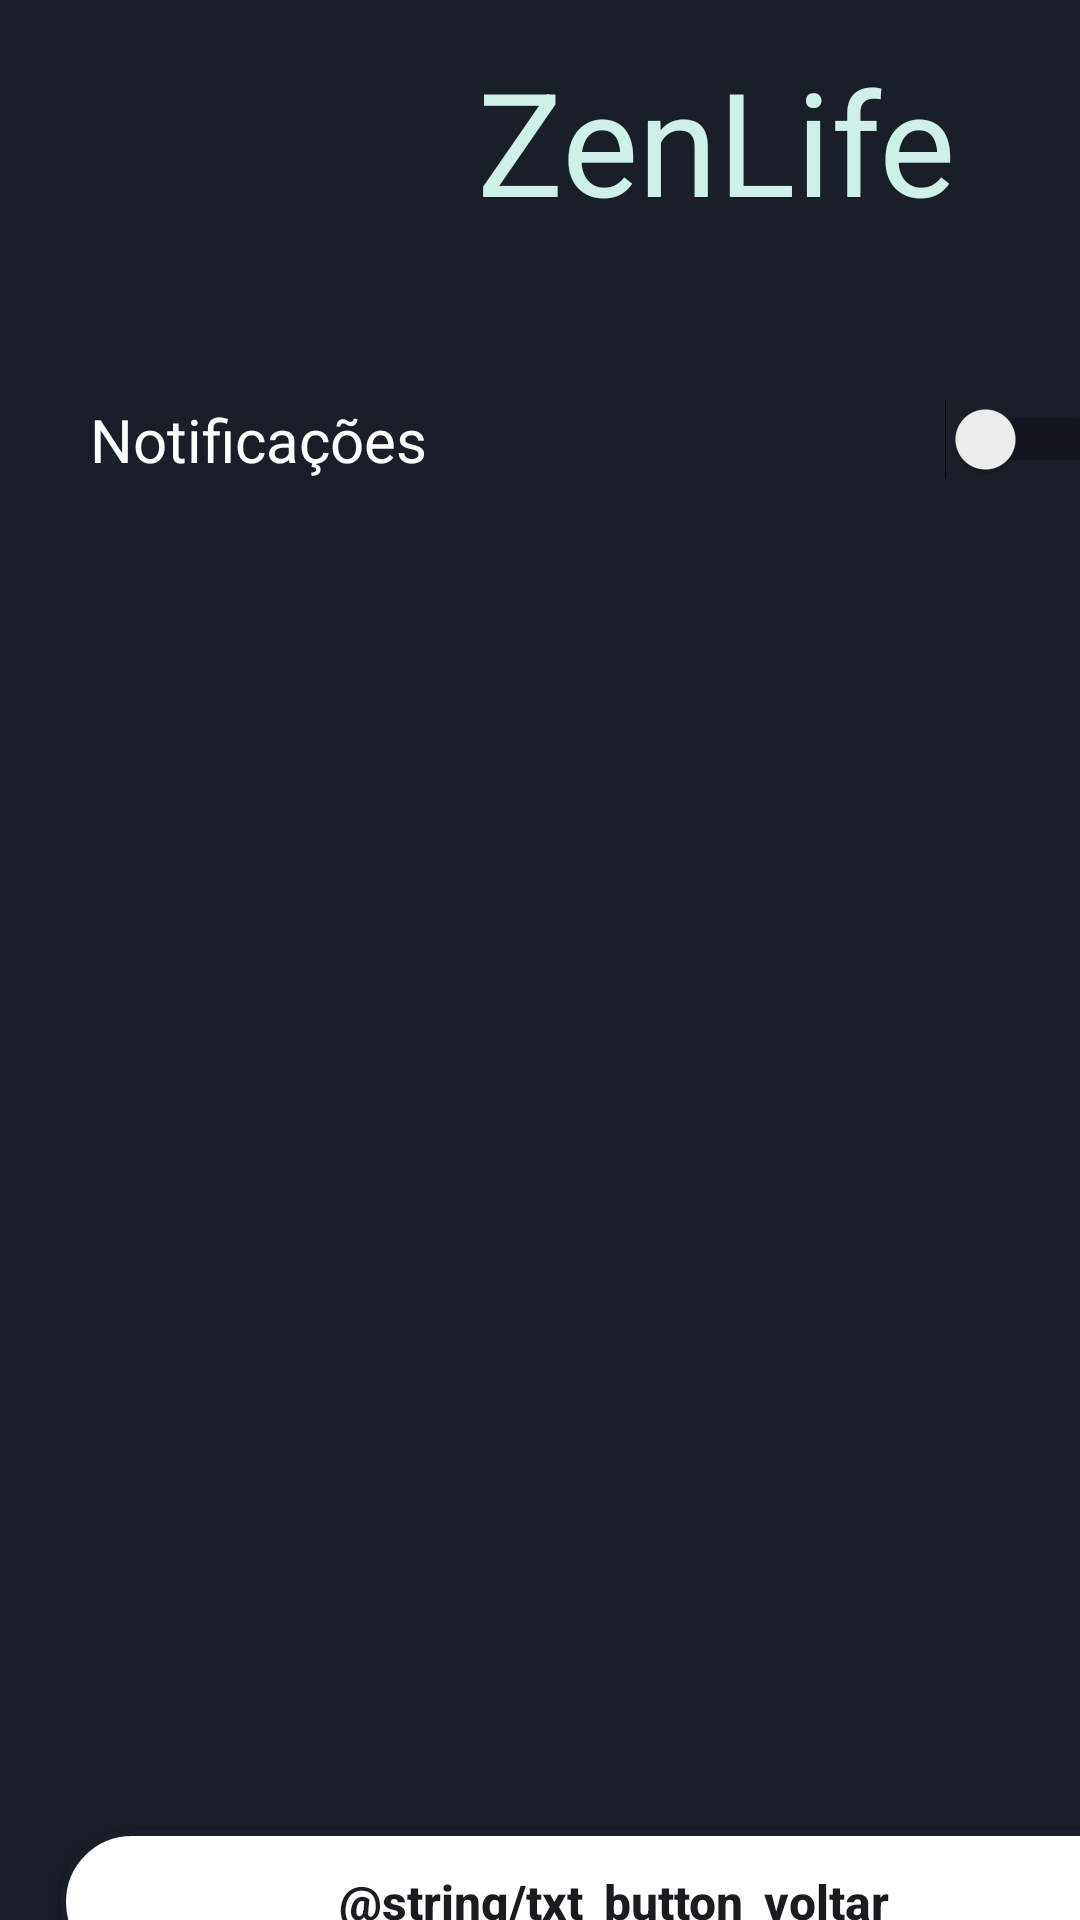

Write the Android layout XML for this screen, with the resource values it uses.
<!-- AndroidManifest.xml: application theme Theme.ODS -->
<!-- res/layout/activity_settings_conf.xml -->
<?xml version="1.0" encoding="utf-8"?>
<androidx.constraintlayout.widget.ConstraintLayout xmlns:android="http://schemas.android.com/apk/res/android"
    xmlns:app="http://schemas.android.com/apk/res-auto"
    xmlns:tools="http://schemas.android.com/tools"
    android:id="@+id/main"
    android:layout_width="match_parent"
    android:layout_height="match_parent"
    android:background="#1A1E29"
    tools:context=".SettingsConf">

    <LinearLayout
        android:layout_width="409dp"
        android:layout_height="729dp"
        android:background="#1A1E29"
        android:orientation="vertical"
        tools:layout_editor_absoluteX="1dp"
        tools:layout_editor_absoluteY="1dp">

        <LinearLayout
            android:layout_width="match_parent"
            android:layout_height="113dp"
            android:orientation="horizontal">

            <ImageView
                android:id="@+id/imageView2"
                android:layout_width="135dp"
                android:layout_height="113dp"
                android:background="#1A1E29"
                app:srcCompat="@drawable/logoods" />

            <TextView
                android:id="@+id/textView300"
                android:layout_width="match_parent"
                android:layout_height="94dp"
                android:gravity="center_vertical"
                android:text="  ZenLife"
                android:textColor="#CDF1E7"
                android:textSize="48sp" />

        </LinearLayout>

        <Switch
            android:id="@+id/swNotificacao"
            android:layout_width="339dp"
            android:layout_height="wrap_content"
            android:layout_marginStart="30dp"
            android:layout_marginTop="20dp"
            android:layout_marginEnd="30dp"
            android:text="Notificações"
            android:textColor="#FFFFFF"
            android:textSize="20sp" />

        <Space
            android:layout_width="match_parent"
            android:layout_height="450dp" />

        <androidx.appcompat.widget.AppCompatButton
            android:id="@+id/btnVoltar"
            android:layout_width="match_parent"
            android:layout_height="wrap_content"
            android:layout_marginStart="20dp"
            android:layout_marginEnd="20dp"
            android:layout_marginBottom="15dp"
            android:background="@drawable/background_button_selector"
            android:enabled="true"
            android:padding="13dp"
            android:text="@string/txt_button_voltar"
            android:textAllCaps="false"
            android:textSize="16sp"
            android:textStyle="bold"
            app:layout_constraintEnd_toEndOf="parent"
            app:layout_constraintStart_toStartOf="parent"
            app:layout_constraintTop_toBottomOf="@+id/btnCadastrarConta" />

        <TextView
            android:id="@+id/textView"
            android:layout_width="match_parent"
            android:layout_height="wrap_content"
            android:gravity="center"
            android:text="Versão 0.0.7"
            android:textColor="#C3C3C3"
            android:textSize="16sp" />

    </LinearLayout>
</androidx.constraintlayout.widget.ConstraintLayout>
<!-- resources referenced by this layout -->
<resources>
  <!-- drawable background_button_selector (drawable) -->
  <?xml version="1.0" encoding="utf-8"?>
  
  <selector xmlns:android="http://schemas.android.com/apk/res/android">
  
      <item android:state_enabled="true" android:drawable="@drawable/background_button_disabled"/>
      <item android:state_enabled="false" android:drawable="@drawable/background_button_enable"/>
  
  </selector>
  <style name="Theme.ODS" parent="Base.Theme.ODS" />
  <!-- drawable background_button_disabled (drawable) -->
  <?xml version="1.0" encoding="utf-8"?>
  
  <shape xmlns:android="http://schemas.android.com/apk/res/android"
      android:shape="rectangle">
  
      <solid android:color="@color/white"/>
      <corners android:radius="30dp"/>
      <stroke android:color="@color/azul_escuro" android:width="2dp"/>
  
  </shape>
  <!-- drawable background_button_enable (drawable) -->
  <?xml version="1.0" encoding="utf-8"?>
  
  <shape xmlns:android="http://schemas.android.com/apk/res/android"
      android:shape="rectangle">
  
      <solid android:color="@color/azul_escuro"/>
      <corners android:radius="30dp"/>
  
  </shape>
  <style name="Base.Theme.ODS" parent="Theme.Material3.DayNight.NoActionBar">
          
          <item name="colorPrimary">@color/azul_escuro</item>
      </style>
  <color name="white">#FFFFFFFF</color>
  <color name="azul_escuro">#1A1E29</color>
</resources>
